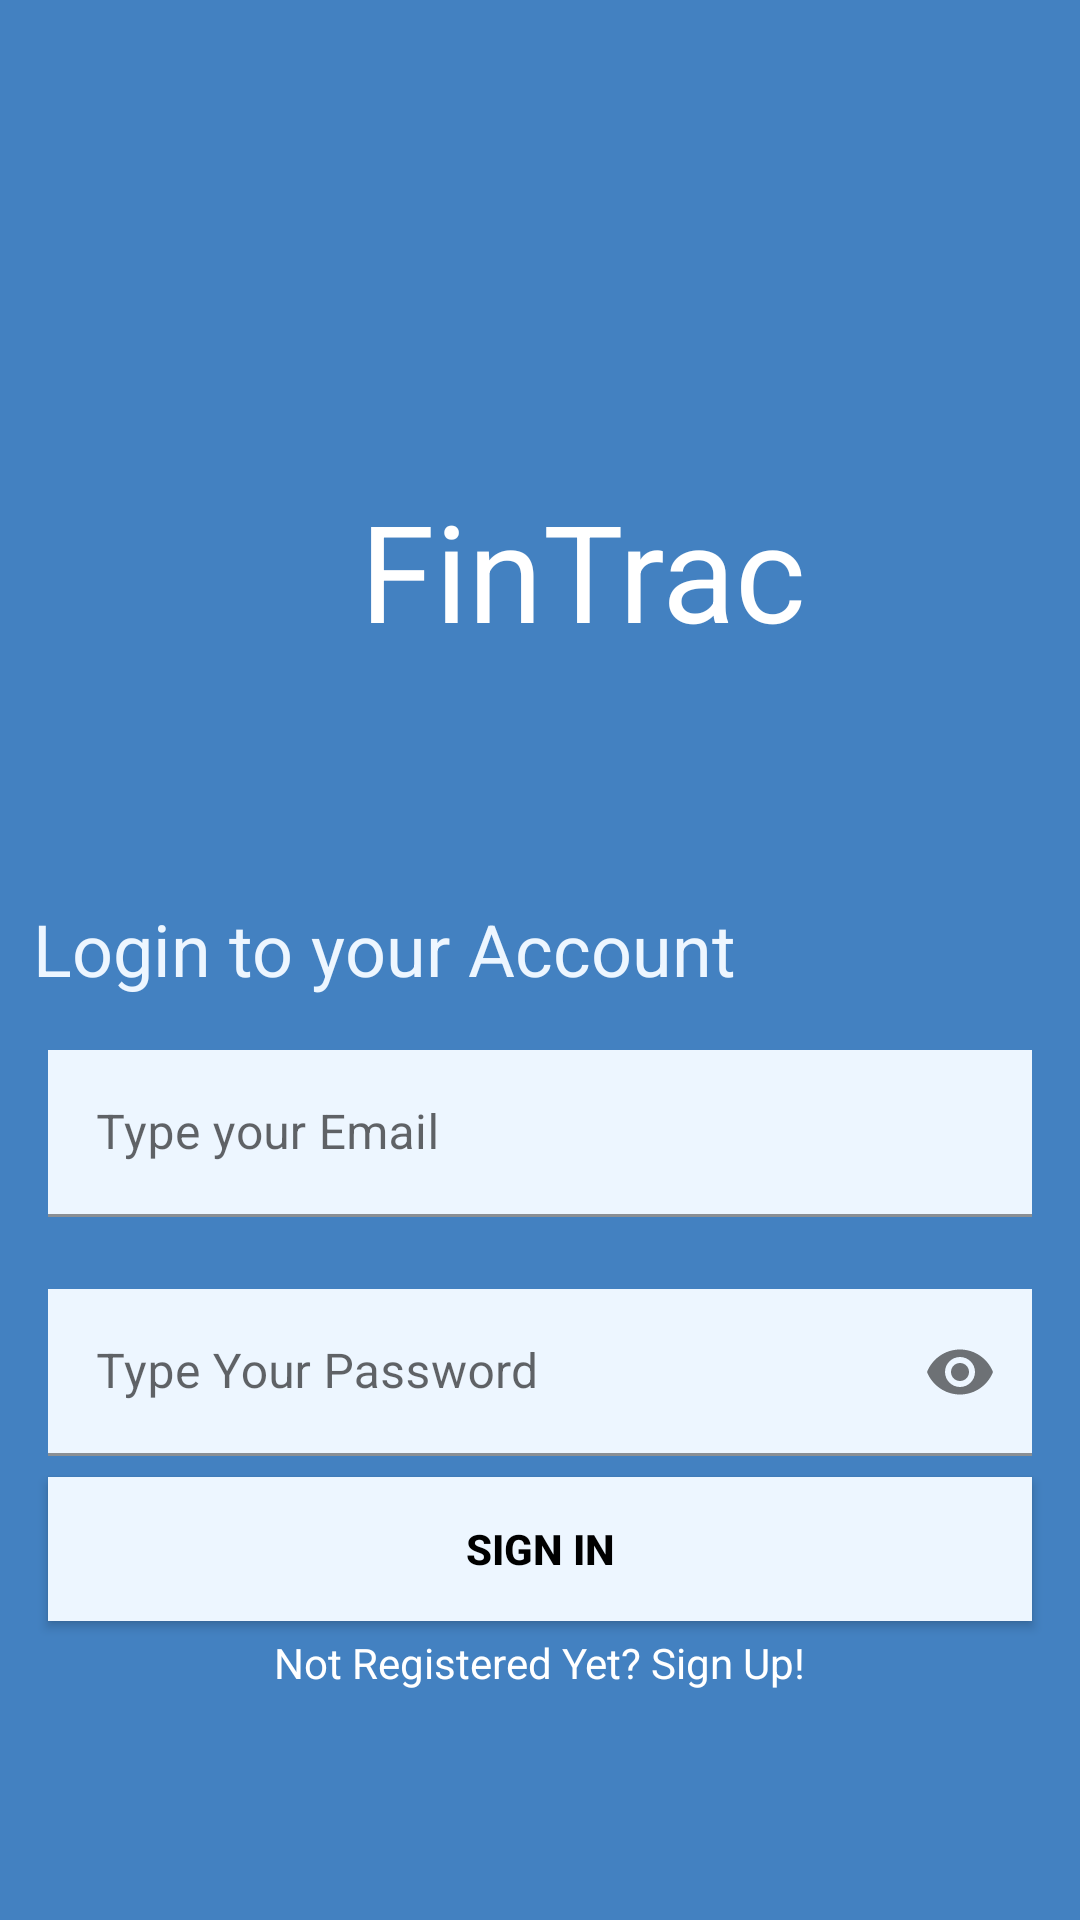

This screen was rendered from an Android layout file. Write that file and the resources it references.
<!-- AndroidManifest.xml: application theme Theme.FinanceTrackerApplication -->
<!-- res/layout/activity_sign_in.xml -->
<?xml version="1.0" encoding="utf-8"?>
<androidx.constraintlayout.widget.ConstraintLayout xmlns:android="http://schemas.android.com/apk/res/android"
    xmlns:app="http://schemas.android.com/apk/res-auto"
    xmlns:tools="http://schemas.android.com/tools"
    android:layout_width="match_parent"
    android:layout_height="match_parent"
    android:background="@color/darkBlue"
    tools:context="com.example.financetrackerapplication.ui.authentication.SignInActivity">


    <com.google.android.material.textfield.TextInputLayout
        android:id="@+id/emailLayout"
        android:layout_width="match_parent"
        android:layout_height="wrap_content"
        android:layout_marginHorizontal="16dp"
        android:layout_marginTop="350dp"
        app:boxStrokeColor="@color/backgroundBeige"
        app:hintTextColor="#808080"
        app:layout_constraintEnd_toEndOf="parent"
        app:layout_constraintHorizontal_bias="0.5"
        app:layout_constraintStart_toStartOf="parent"
        app:layout_constraintTop_toTopOf="parent">

        <com.google.android.material.textfield.TextInputEditText
            android:id="@+id/emailEt"
            android:layout_width="match_parent"
            android:layout_height="wrap_content"
            android:hint="Type your Email"
            android:inputType="textEmailAddress"
            android:background="@color/backgroundLightBlue" />
    </com.google.android.material.textfield.TextInputLayout>

    <com.google.android.material.textfield.TextInputLayout
        android:id="@+id/passwordLayout"
        android:layout_width="match_parent"
        android:layout_height="wrap_content"
        android:layout_marginHorizontal="16dp"
        android:layout_marginTop="24dp"
        app:boxStrokeColor="@color/backgroundBeige"
        app:hintTextColor="#808080"
        app:layout_constraintEnd_toEndOf="parent"
        app:layout_constraintHorizontal_bias="0.5"
        app:layout_constraintStart_toStartOf="parent"
        app:layout_constraintTop_toBottomOf="@id/emailLayout"
        app:passwordToggleEnabled="true">

        <com.google.android.material.textfield.TextInputEditText
            android:id="@+id/passET"
            android:layout_width="match_parent"
            android:layout_height="wrap_content"
            android:hint="Type Your Password"
            android:inputType="textPassword"
            android:background="@color/backgroundLightBlue" />
    </com.google.android.material.textfield.TextInputLayout>

    <androidx.appcompat.widget.AppCompatButton
        android:id="@+id/button"
        android:layout_width="0dp"
        android:layout_height="wrap_content"
        android:layout_marginHorizontal="16dp"
        android:background="@color/backgroundLightBlue"
        android:text="Sign In"
        android:textColor="@color/black"
        android:textStyle="bold"
        app:layout_constraintBottom_toBottomOf="parent"
        app:layout_constraintEnd_toEndOf="parent"
        app:layout_constraintStart_toStartOf="parent"
        app:layout_constraintTop_toBottomOf="@+id/passwordLayout"
        app:layout_constraintVertical_bias="0.065" />

    <TextView
        android:id="@+id/textView"
        android:layout_width="wrap_content"
        android:layout_height="wrap_content"
        android:text="Not Registered Yet? Sign Up!"
        android:textColor="@color/white"
        app:layout_constraintBottom_toBottomOf="parent"
        app:layout_constraintEnd_toEndOf="parent"
        app:layout_constraintStart_toStartOf="parent"
        app:layout_constraintTop_toBottomOf="@+id/button"
        app:layout_constraintVertical_bias="0.054" />

    <TextView
        android:id="@+id/textView3"
        android:layout_width="243dp"
        android:layout_height="33dp"
        android:layout_marginTop="300dp"
        android:text="Login to your Account"
        android:textColor="@color/backgroundLightBlue"
        android:textSize="24sp"
        app:layout_constraintEnd_toEndOf="parent"
        app:layout_constraintHorizontal_bias="0.095"
        app:layout_constraintStart_toStartOf="parent"
        app:layout_constraintTop_toTopOf="parent" />

    <TextView
        android:id="@+id/textView2"
        android:layout_width="171dp"
        android:layout_height="62dp"
        android:layout_marginStart="120dp"
        android:layout_marginTop="160dp"
        android:text="FinTrack"
        android:textColor="@color/white"
        android:textSize="45dp"
        app:layout_constraintStart_toStartOf="parent"
        app:layout_constraintTop_toTopOf="parent" />

</androidx.constraintlayout.widget.ConstraintLayout>
<!-- resources referenced by this layout -->
<resources>
  <color name="backgroundBeige">#f5e9e0</color>
  <color name="backgroundLightBlue">#edf6ff</color>
  <color name="black">#FF000000</color>
  <color name="darkBlue">#4381c1</color>
  <color name="white">#FFFFFFFF</color>
  <style name="Theme.FinanceTrackerApplication" parent="Theme.MaterialComponents.DayNight.NoActionBar">
          
          <item name="colorPrimary">@color/purple_500</item>
          <item name="colorPrimaryVariant">@color/purple_700</item>
          <item name="colorOnPrimary">@color/white</item>
          
          <item name="colorSecondary">@color/teal_200</item>
          <item name="colorSecondaryVariant">@color/teal_700</item>
          <item name="colorOnSecondary">@color/black</item>
          
          <item name="android:statusBarColor">?attr/colorPrimaryVariant</item>
          
      </style>
  <color name="purple_500">#FF6200EE</color>
  <color name="purple_700">#FF3700B3</color>
  <color name="teal_200">#FF03DAC5</color>
  <color name="teal_700">#FF018786</color>
</resources>
